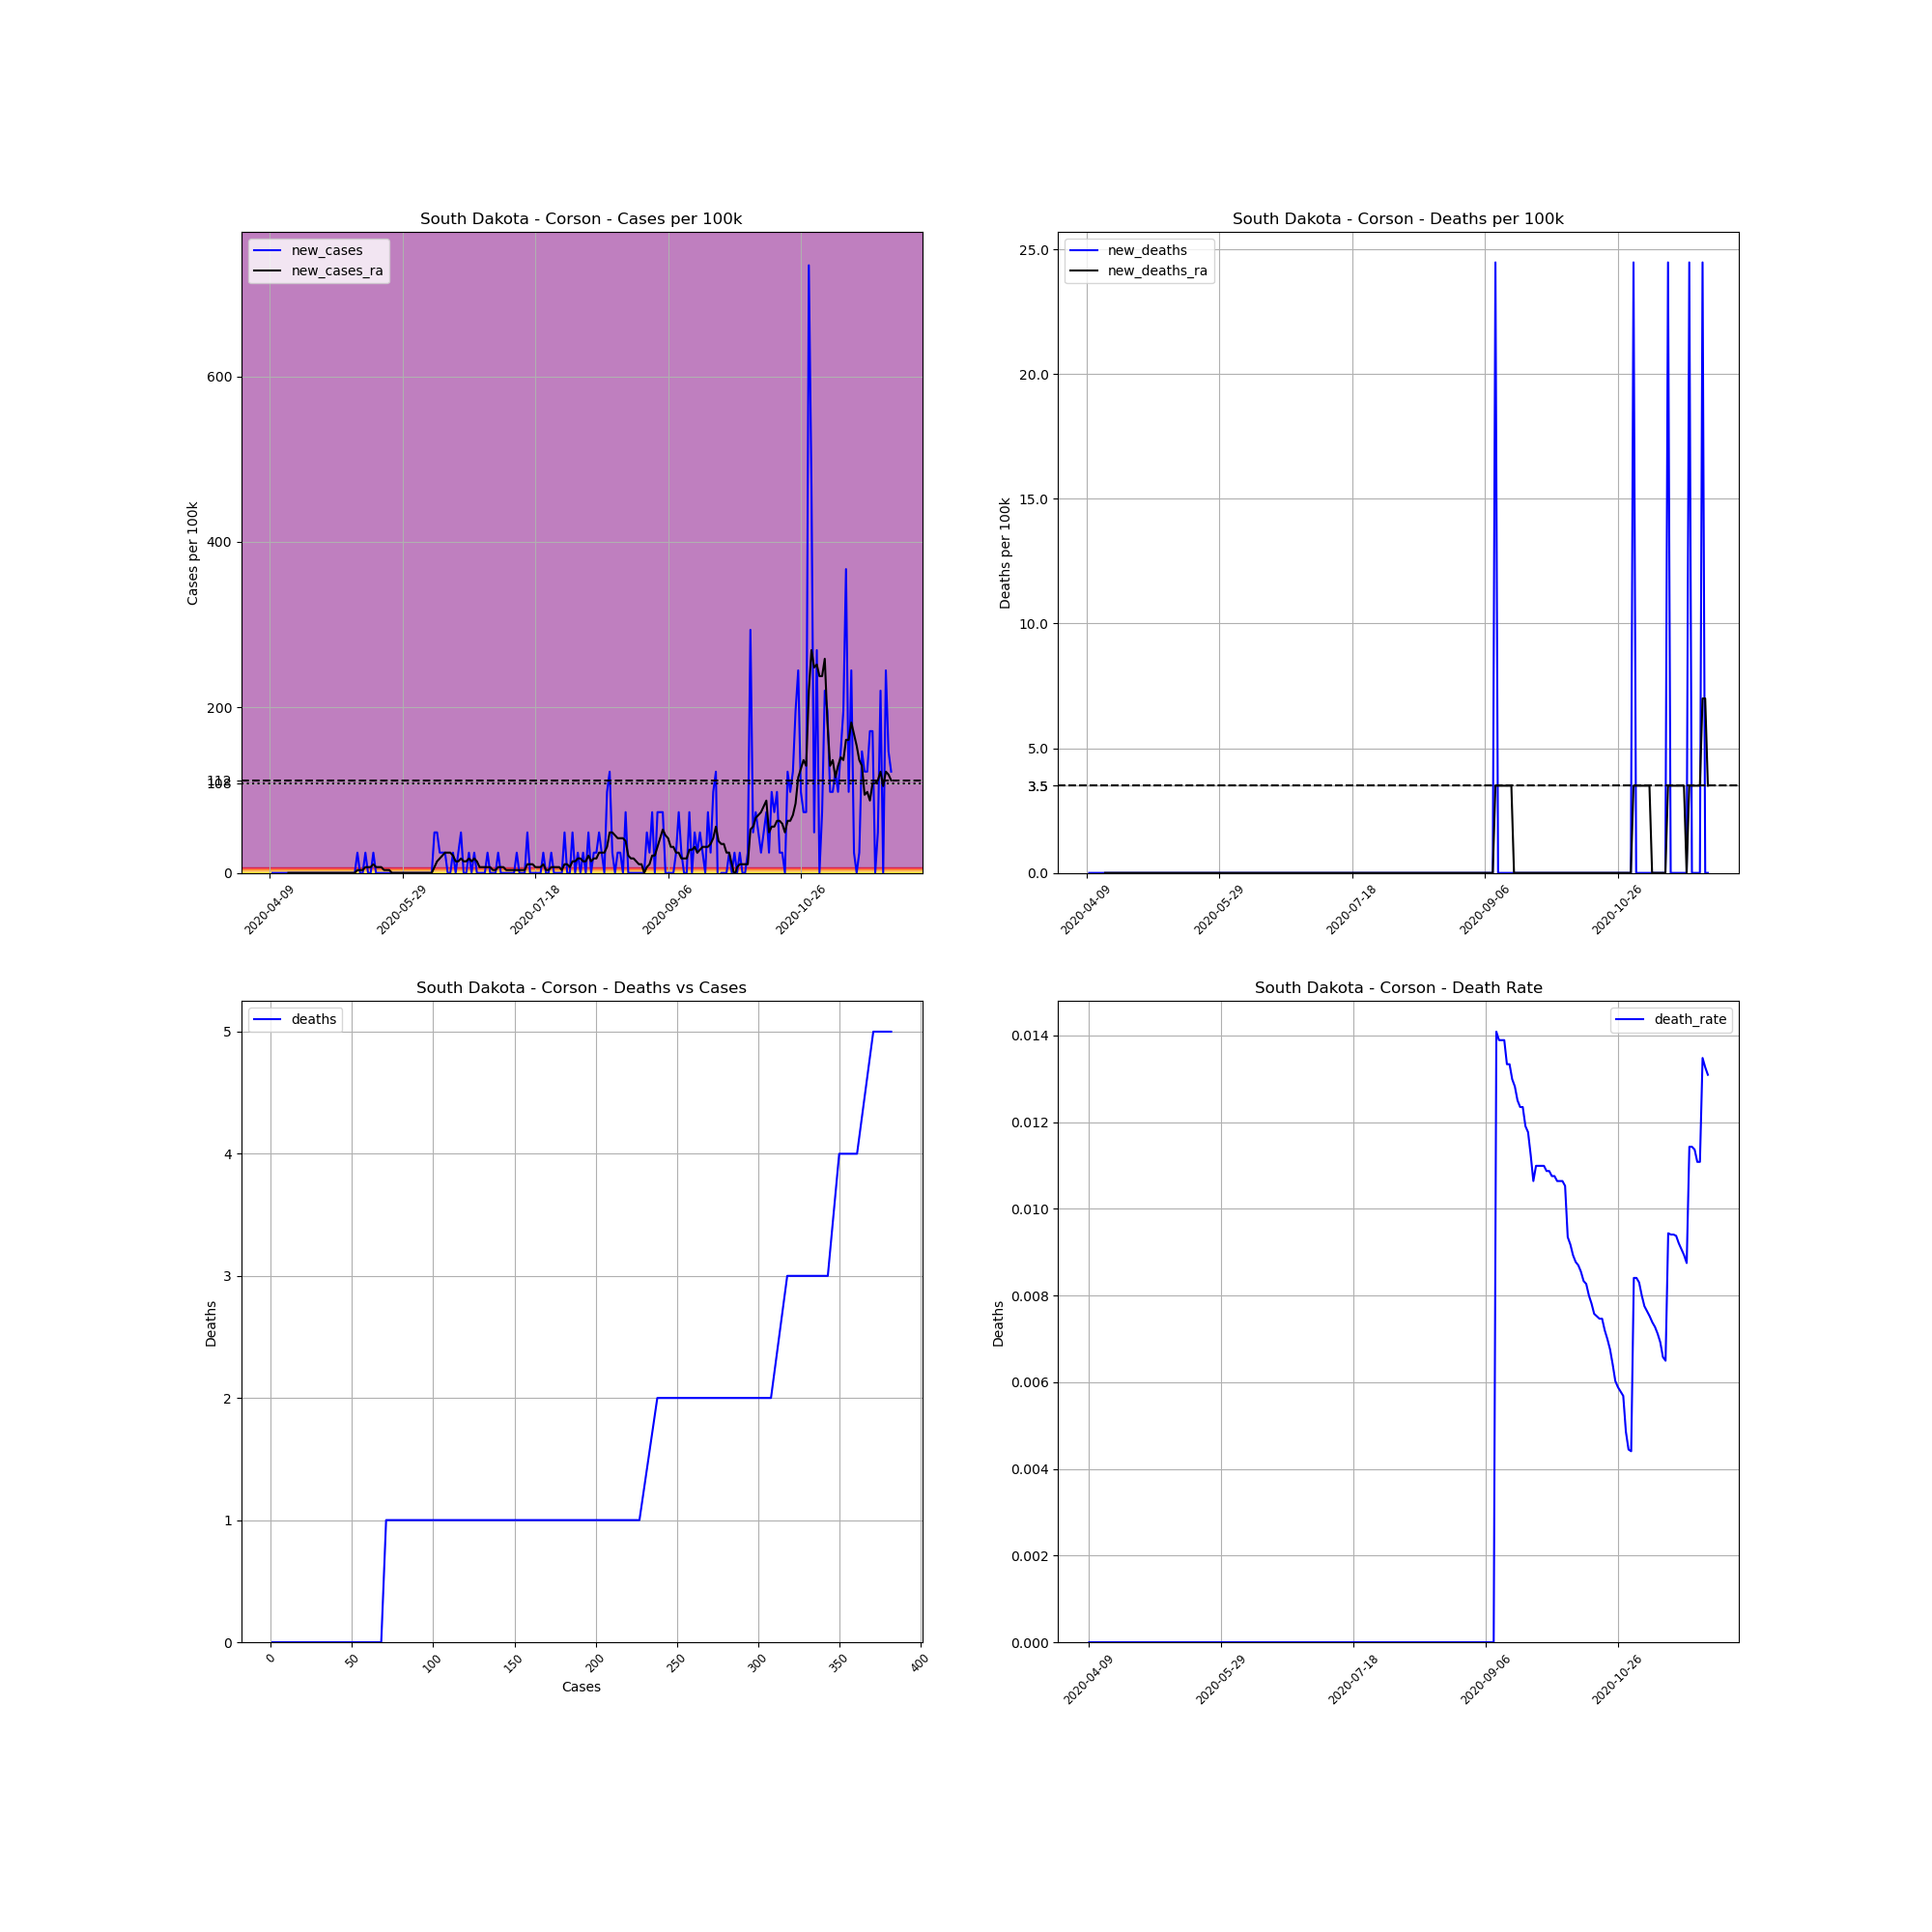

Source data for this figure (header and first rows):
, date, county, state, fips, cases, deaths, COUNTY, STNAME, CTYNAME, POPESTIMATE2019, cases_per_100k, deaths_per_100k, death_rate, new_cases, new_deaths, new_cases_ra, new_deaths_ra
642496, 2020-04-09, Corson, South Dakota, 46031, 1, 0.0, 31, South Dakota, Corson, 4086, 24.47, 0.0, 0.0, , , , 
642497, 2020-04-10, Corson, South Dakota, 46031, 1, 0.0, 31, South Dakota, Corson, 4086, 24.47, 0.0, 0.0, 0.0, 0.0, , 
642498, 2020-04-11, Corson, South Dakota, 46031, 1, 0.0, 31, South Dakota, Corson, 4086, 24.47, 0.0, 0.0, 0.0, 0.0, , 
642499, 2020-04-12, Corson, South Dakota, 46031, 1, 0.0, 31, South Dakota, Corson, 4086, 24.47, 0.0, 0.0, 0.0, 0.0, , 
642500, 2020-04-13, Corson, South Dakota, 46031, 1, 0.0, 31, South Dakota, Corson, 4086, 24.47, 0.0, 0.0, 0.0, 0.0, , 
642501, 2020-04-14, Corson, South Dakota, 46031, 1, 0.0, 31, South Dakota, Corson, 4086, 24.47, 0.0, 0.0, 0.0, 0.0, , 
642502, 2020-04-15, Corson, South Dakota, 46031, 1, 0.0, 31, South Dakota, Corson, 4086, 24.47, 0.0, 0.0, 0.0, 0.0, , 
642503, 2020-04-16, Corson, South Dakota, 46031, 1, 0.0, 31, South Dakota, Corson, 4086, 24.47, 0.0, 0.0, 0.0, 0.0, 0.0, 0.0
642504, 2020-04-17, Corson, South Dakota, 46031, 1, 0.0, 31, South Dakota, Corson, 4086, 24.47, 0.0, 0.0, 0.0, 0.0, 0.0, 0.0
642505, 2020-04-18, Corson, South Dakota, 46031, 1, 0.0, 31, South Dakota, Corson, 4086, 24.47, 0.0, 0.0, 0.0, 0.0, 0.0, 0.0
642506, 2020-04-19, Corson, South Dakota, 46031, 1, 0.0, 31, South Dakota, Corson, 4086, 24.47, 0.0, 0.0, 0.0, 0.0, 0.0, 0.0
642507, 2020-04-20, Corson, South Dakota, 46031, 1, 0.0, 31, South Dakota, Corson, 4086, 24.47, 0.0, 0.0, 0.0, 0.0, 0.0, 0.0
642508, 2020-04-21, Corson, South Dakota, 46031, 1, 0.0, 31, South Dakota, Corson, 4086, 24.47, 0.0, 0.0, 0.0, 0.0, 0.0, 0.0
642509, 2020-04-22, Corson, South Dakota, 46031, 1, 0.0, 31, South Dakota, Corson, 4086, 24.47, 0.0, 0.0, 0.0, 0.0, 0.0, 0.0
642510, 2020-04-23, Corson, South Dakota, 46031, 1, 0.0, 31, South Dakota, Corson, 4086, 24.47, 0.0, 0.0, 0.0, 0.0, 0.0, 0.0
642511, 2020-04-24, Corson, South Dakota, 46031, 1, 0.0, 31, South Dakota, Corson, 4086, 24.47, 0.0, 0.0, 0.0, 0.0, 0.0, 0.0
642512, 2020-04-25, Corson, South Dakota, 46031, 1, 0.0, 31, South Dakota, Corson, 4086, 24.47, 0.0, 0.0, 0.0, 0.0, 0.0, 0.0
642513, 2020-04-26, Corson, South Dakota, 46031, 1, 0.0, 31, South Dakota, Corson, 4086, 24.47, 0.0, 0.0, 0.0, 0.0, 0.0, 0.0
642514, 2020-04-27, Corson, South Dakota, 46031, 1, 0.0, 31, South Dakota, Corson, 4086, 24.47, 0.0, 0.0, 0.0, 0.0, 0.0, 0.0
642515, 2020-04-28, Corson, South Dakota, 46031, 1, 0.0, 31, South Dakota, Corson, 4086, 24.47, 0.0, 0.0, 0.0, 0.0, 0.0, 0.0
642516, 2020-04-29, Corson, South Dakota, 46031, 1, 0.0, 31, South Dakota, Corson, 4086, 24.47, 0.0, 0.0, 0.0, 0.0, 0.0, 0.0
642517, 2020-04-30, Corson, South Dakota, 46031, 1, 0.0, 31, South Dakota, Corson, 4086, 24.47, 0.0, 0.0, 0.0, 0.0, 0.0, 0.0
642518, 2020-05-01, Corson, South Dakota, 46031, 1, 0.0, 31, South Dakota, Corson, 4086, 24.47, 0.0, 0.0, 0.0, 0.0, 0.0, 0.0
642519, 2020-05-02, Corson, South Dakota, 46031, 1, 0.0, 31, South Dakota, Corson, 4086, 24.47, 0.0, 0.0, 0.0, 0.0, 0.0, 0.0
642520, 2020-05-03, Corson, South Dakota, 46031, 1, 0.0, 31, South Dakota, Corson, 4086, 24.47, 0.0, 0.0, 0.0, 0.0, 0.0, 0.0
642521, 2020-05-04, Corson, South Dakota, 46031, 1, 0.0, 31, South Dakota, Corson, 4086, 24.47, 0.0, 0.0, 0.0, 0.0, 0.0, 0.0
642522, 2020-05-05, Corson, South Dakota, 46031, 1, 0.0, 31, South Dakota, Corson, 4086, 24.47, 0.0, 0.0, 0.0, 0.0, 0.0, 0.0
642523, 2020-05-06, Corson, South Dakota, 46031, 1, 0.0, 31, South Dakota, Corson, 4086, 24.47, 0.0, 0.0, 0.0, 0.0, 0.0, 0.0
642524, 2020-05-07, Corson, South Dakota, 46031, 1, 0.0, 31, South Dakota, Corson, 4086, 24.47, 0.0, 0.0, 0.0, 0.0, 0.0, 0.0
642525, 2020-05-08, Corson, South Dakota, 46031, 1, 0.0, 31, South Dakota, Corson, 4086, 24.47, 0.0, 0.0, 0.0, 0.0, 0.0, 0.0
642526, 2020-05-09, Corson, South Dakota, 46031, 1, 0.0, 31, South Dakota, Corson, 4086, 24.47, 0.0, 0.0, 0.0, 0.0, 0.0, 0.0
642527, 2020-05-10, Corson, South Dakota, 46031, 1, 0.0, 31, South Dakota, Corson, 4086, 24.47, 0.0, 0.0, 0.0, 0.0, 0.0, 0.0
642528, 2020-05-11, Corson, South Dakota, 46031, 1, 0.0, 31, South Dakota, Corson, 4086, 24.47, 0.0, 0.0, 0.0, 0.0, 0.0, 0.0
642529, 2020-05-12, Corson, South Dakota, 46031, 2, 0.0, 31, South Dakota, Corson, 4086, 48.95, 0.0, 0.0, 24.47, 0.0, 3.496, 0.0
642530, 2020-05-13, Corson, South Dakota, 46031, 2, 0.0, 31, South Dakota, Corson, 4086, 48.95, 0.0, 0.0, 0.0, 0.0, 3.496, 0.0
642531, 2020-05-14, Corson, South Dakota, 46031, 2, 0.0, 31, South Dakota, Corson, 4086, 48.95, 0.0, 0.0, 0.0, 0.0, 3.496, 0.0
642532, 2020-05-15, Corson, South Dakota, 46031, 3, 0.0, 31, South Dakota, Corson, 4086, 73.42, 0.0, 0.0, 24.47, 0.0, 6.993, 0.0
642533, 2020-05-16, Corson, South Dakota, 46031, 3, 0.0, 31, South Dakota, Corson, 4086, 73.42, 0.0, 0.0, 0.0, 0.0, 6.993, 0.0
642534, 2020-05-17, Corson, South Dakota, 46031, 3, 0.0, 31, South Dakota, Corson, 4086, 73.42, 0.0, 0.0, 0.0, 0.0, 6.993, 0.0
642535, 2020-05-18, Corson, South Dakota, 46031, 4, 0.0, 31, South Dakota, Corson, 4086, 97.9, 0.0, 0.0, 24.47, 0.0, 10.49, 0.0
642536, 2020-05-19, Corson, South Dakota, 46031, 4, 0.0, 31, South Dakota, Corson, 4086, 97.9, 0.0, 0.0, 0.0, 0.0, 6.993, 0.0
642537, 2020-05-20, Corson, South Dakota, 46031, 4, 0.0, 31, South Dakota, Corson, 4086, 97.9, 0.0, 0.0, 0.0, 0.0, 6.993, 0.0
642538, 2020-05-21, Corson, South Dakota, 46031, 4, 0.0, 31, South Dakota, Corson, 4086, 97.9, 0.0, 0.0, 0.0, 0.0, 6.993, 0.0
642539, 2020-05-22, Corson, South Dakota, 46031, 4, 0.0, 31, South Dakota, Corson, 4086, 97.9, 0.0, 0.0, 0.0, 0.0, 3.496, 0.0
642540, 2020-05-23, Corson, South Dakota, 46031, 4, 0.0, 31, South Dakota, Corson, 4086, 97.9, 0.0, 0.0, 0.0, 0.0, 3.496, 0.0
642541, 2020-05-24, Corson, South Dakota, 46031, 4, 0.0, 31, South Dakota, Corson, 4086, 97.9, 0.0, 0.0, 0.0, 0.0, 3.496, 0.0
642542, 2020-05-25, Corson, South Dakota, 46031, 4, 0.0, 31, South Dakota, Corson, 4086, 97.9, 0.0, 0.0, 0.0, 0.0, 0.0, 0.0
642543, 2020-05-26, Corson, South Dakota, 46031, 4, 0.0, 31, South Dakota, Corson, 4086, 97.9, 0.0, 0.0, 0.0, 0.0, 0.0, 0.0
642544, 2020-05-27, Corson, South Dakota, 46031, 4, 0.0, 31, South Dakota, Corson, 4086, 97.9, 0.0, 0.0, 0.0, 0.0, 0.0, 0.0
642545, 2020-05-28, Corson, South Dakota, 46031, 4, 0.0, 31, South Dakota, Corson, 4086, 97.9, 0.0, 0.0, 0.0, 0.0, 0.0, 0.0
642546, 2020-05-29, Corson, South Dakota, 46031, 4, 0.0, 31, South Dakota, Corson, 4086, 97.9, 0.0, 0.0, 0.0, 0.0, 0.0, 0.0
642547, 2020-05-30, Corson, South Dakota, 46031, 4, 0.0, 31, South Dakota, Corson, 4086, 97.9, 0.0, 0.0, 0.0, 0.0, 0.0, 0.0
642548, 2020-05-31, Corson, South Dakota, 46031, 4, 0.0, 31, South Dakota, Corson, 4086, 97.9, 0.0, 0.0, 0.0, 0.0, 0.0, 0.0
642549, 2020-06-01, Corson, South Dakota, 46031, 4, 0.0, 31, South Dakota, Corson, 4086, 97.9, 0.0, 0.0, 0.0, 0.0, 0.0, 0.0
642550, 2020-06-02, Corson, South Dakota, 46031, 4, 0.0, 31, South Dakota, Corson, 4086, 97.9, 0.0, 0.0, 0.0, 0.0, 0.0, 0.0
642551, 2020-06-03, Corson, South Dakota, 46031, 4, 0.0, 31, South Dakota, Corson, 4086, 97.9, 0.0, 0.0, 0.0, 0.0, 0.0, 0.0
642552, 2020-06-04, Corson, South Dakota, 46031, 4, 0.0, 31, South Dakota, Corson, 4086, 97.9, 0.0, 0.0, 0.0, 0.0, 0.0, 0.0
642553, 2020-06-05, Corson, South Dakota, 46031, 4, 0.0, 31, South Dakota, Corson, 4086, 97.9, 0.0, 0.0, 0.0, 0.0, 0.0, 0.0
642554, 2020-06-06, Corson, South Dakota, 46031, 4, 0.0, 31, South Dakota, Corson, 4086, 97.9, 0.0, 0.0, 0.0, 0.0, 0.0, 0.0
642555, 2020-06-07, Corson, South Dakota, 46031, 4, 0.0, 31, South Dakota, Corson, 4086, 97.9, 0.0, 0.0, 0.0, 0.0, 0.0, 0.0
... 175 more rows
